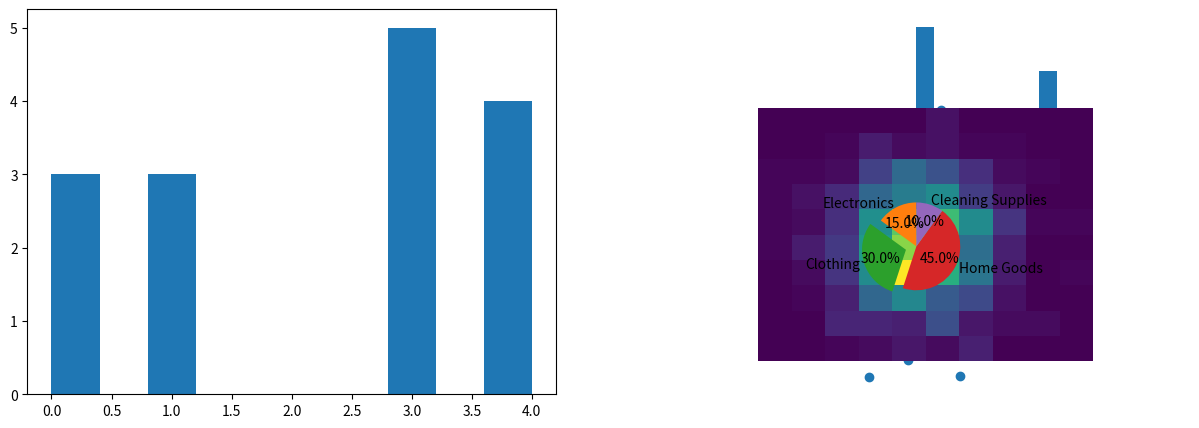
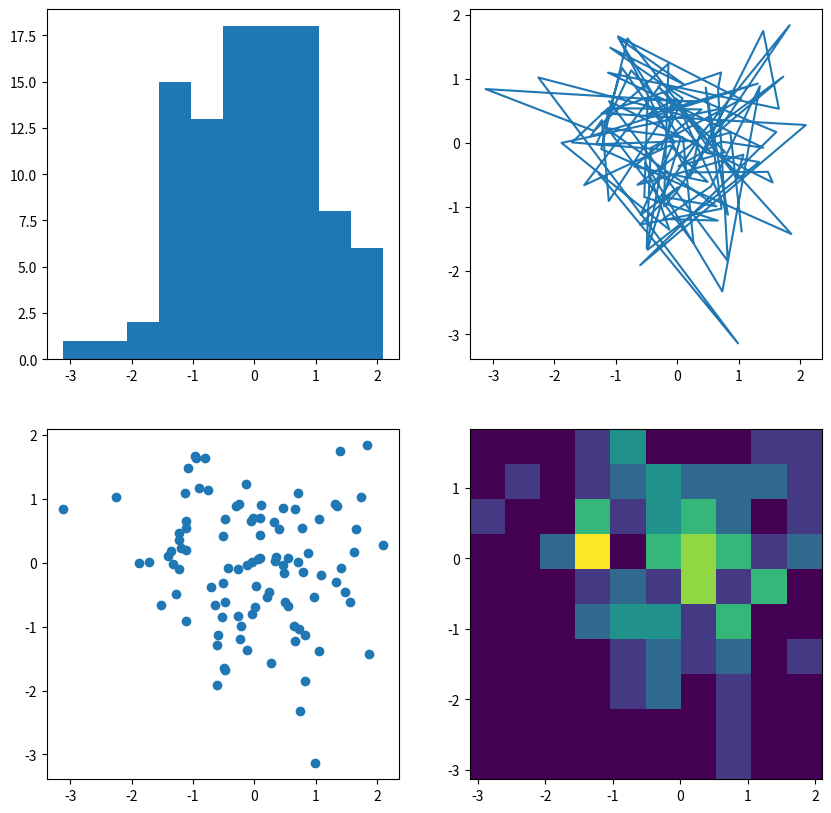

These figures' Python source, in order:
# -*- coding: utf-8 -*-
"""
Created on Thu Jun 22 15:56:52 2023

[redacted]
"""

import matplotlib.pyplot as plot
import numpy as np
 
list1 = [4, 3, 3, 3, 1, 3, 0, 4, 0, 4, 4, 0, 3, 1, 1] 
list2 = [3, 0, 1, 2, 2, 0, 0, 0, 0, 3, 3, 2, 3, 4, 1]
 
fig, axs = plot.subplots(1, 2, figsize=(15, 5)) 
 
axs[0].hist(list1) 
axs[1].hist([list2]) 
 
plot.show()

#SCATTER PLOT

import matplotlib.pyplot as plot
import numpy as np
 
np.random.seed(9999) #create a custom seed for generating random numbers 
data = np.random.randn(2, 999) #create a numpy matrix of 2x100 of random numbers
print(data)
 
plot.scatter(data[0], data[1]) #create the scatter plot using the first 100 values as x and second 100 values as y 
plot.show()

#HISTOGRAM 2D PLOT
import matplotlib.pyplot as plot
import numpy as np
 
np.random.seed(19680801)
data = np.random.randn(2, 900)
 
plot.hist2d(data[0], data[1]) 
 
plot.show()


#PIE
import matplotlib.pyplot as plot
 
# Pie chart, where the slices will be ordered and plotted counter-clockwise:
labels = ['Electronics', 'Clothing', 'Home Goods', 'Cleaning Supplies']
sizes = [15, 30, 45, 10]
explode = (0, .25, 0, 0)  # only "explode" the 2nd slice (i.e. 'Clothing')
 
plot.pie(sizes, explode=explode, labels=labels, autopct='%1.1f%%',
        shadow=True, startangle=90)
plot.axis('equal')  # Equal aspect ratio ensures that pie is drawn as a circle.
plot.show()


#COMBINED
import matplotlib.pyplot as plt
import numpy as np
 
np.random.seed(19680801)
data = np.random.randn(2, 100)
 
fig, axs = plt.subplots(2, 2, figsize=(10, 10))
axs[0, 0].hist(data[0])
axs[1, 0].scatter(data[0], data[1])
axs[0, 1].plot(data[0], data[1])
axs[1, 1].hist2d(data[0], data[1])
 
plt.show()